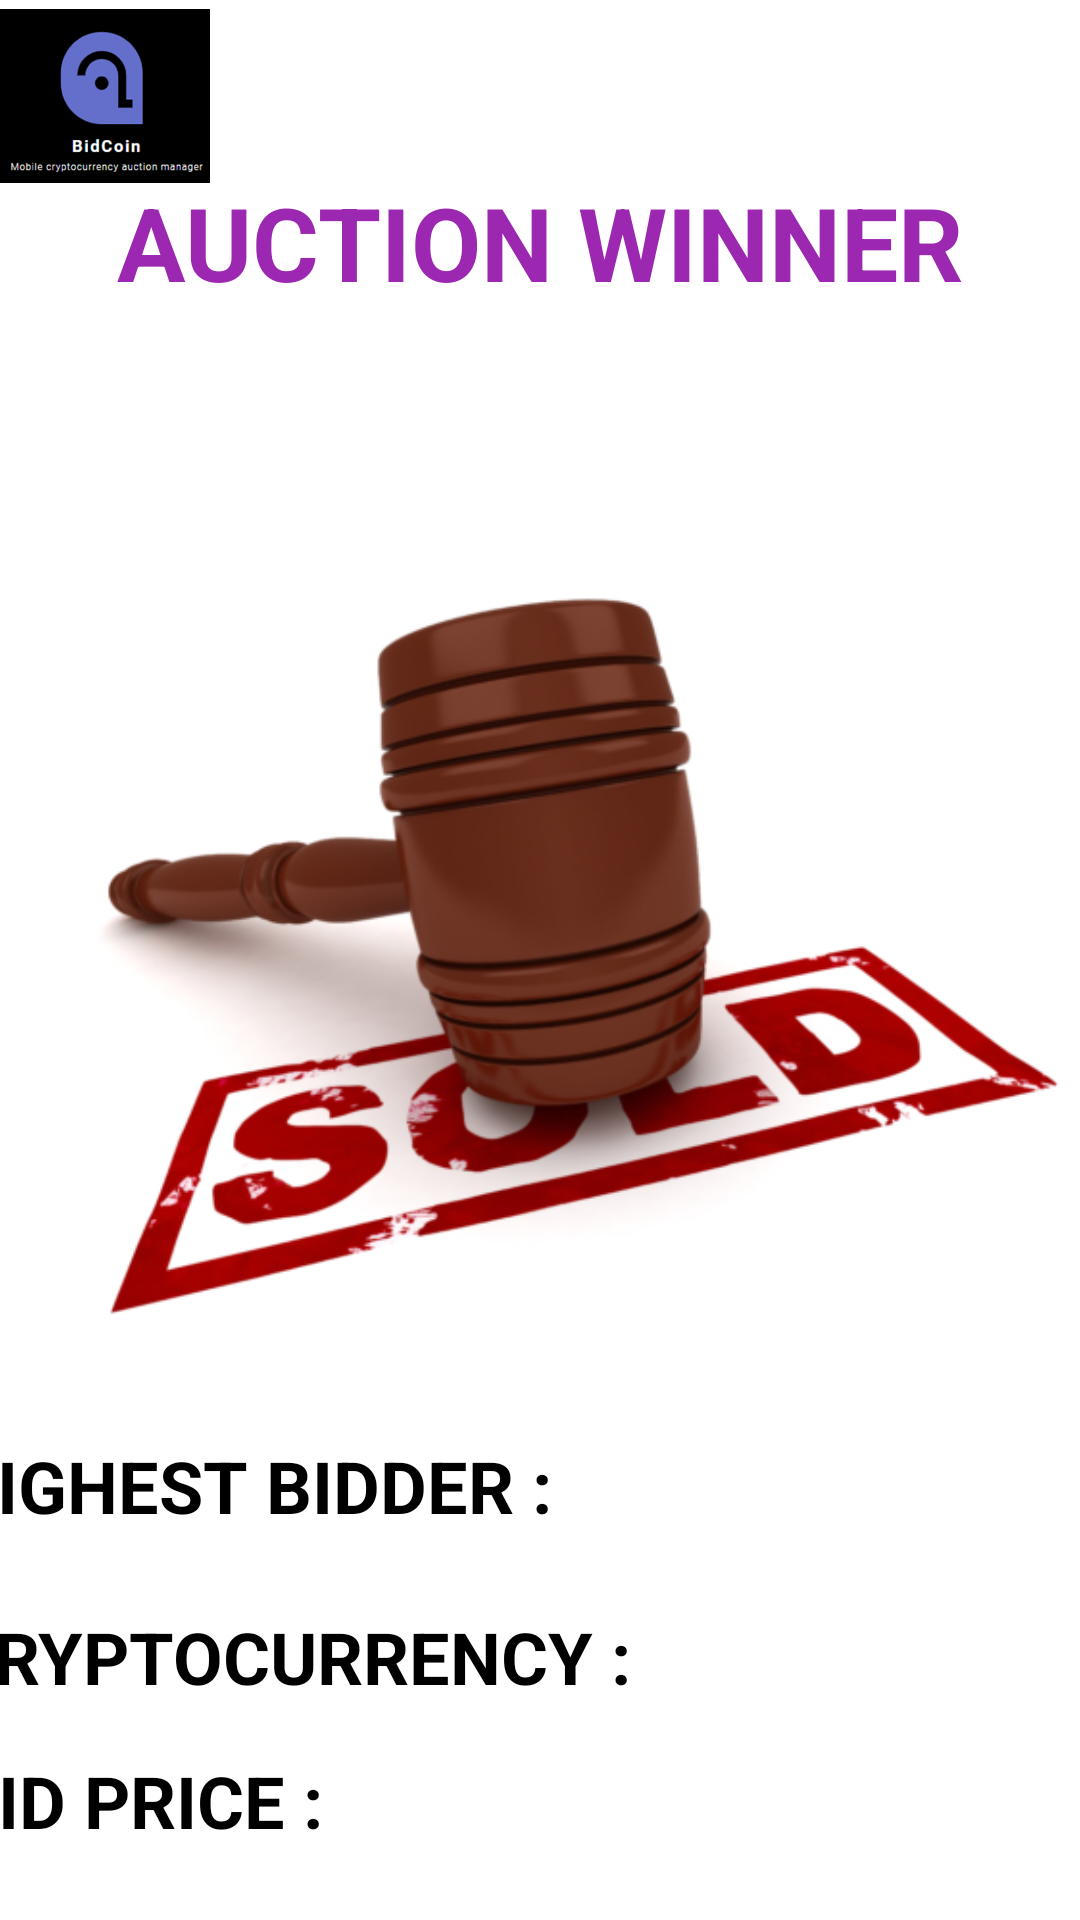

Produce the Android XML layout that renders to this screen, including the resource entries it uses.
<!-- AndroidManifest.xml: application theme Theme.BidCoin -->
<!-- res/layout/activity_auction_win.xml -->
<?xml version="1.0" encoding="utf-8"?>
<androidx.constraintlayout.widget.ConstraintLayout xmlns:android="http://schemas.android.com/apk/res/android"
    xmlns:app="http://schemas.android.com/apk/res-auto"
    xmlns:tools="http://schemas.android.com/tools"
    android:layout_width="match_parent"
    android:layout_height="match_parent"
    tools:context=".AdminMode.AdminPage6"
    android:background="@drawable/whitebg">

  <ImageView
      android:id="@+id/imageView7"
      android:layout_width="70dp"
      android:layout_height="64dp"
      app:layout_constraintStart_toStartOf="parent"
      app:layout_constraintTop_toTopOf="parent"
      app:srcCompat="@drawable/logo" />

  <ImageView
      android:id="@+id/imageView9"
      android:layout_width="410dp"
      android:layout_height="318dp"
      app:layout_constraintBottom_toBottomOf="parent"
      app:layout_constraintEnd_toEndOf="parent"
      app:layout_constraintStart_toStartOf="parent"
      app:layout_constraintTop_toTopOf="parent"
      app:srcCompat="@drawable/soldimage" />

  <TextView
      android:id="@+id/textView"
      android:layout_width="wrap_content"
      android:layout_height="wrap_content"
      android:text="AUCTION WINNER"
      android:textColor="#9C27B0"
      android:textSize="34sp"
      android:textStyle="bold"
      app:layout_constraintBottom_toTopOf="@+id/imageView9"
      app:layout_constraintEnd_toEndOf="parent"
      app:layout_constraintStart_toStartOf="parent"
      app:layout_constraintTop_toTopOf="parent" />

  <TextView
      android:id="@+id/textView3"
      android:layout_width="397dp"
      android:layout_height="57dp"
      android:text="HIGHEST BIDDER :"
      android:textColor="#000000"
      android:textSize="24sp"
      android:textStyle="bold"
      app:layout_constraintEnd_toEndOf="parent"
      app:layout_constraintStart_toStartOf="parent"
      app:layout_constraintTop_toBottomOf="@+id/imageView9" />

  <TextView
      android:id="@+id/textView4"
      android:layout_width="396dp"
      android:layout_height="48dp"
      android:text="CRYPTOCURRENCY :"
      android:textColor="#000000"
      android:textSize="24sp"
      android:textStyle="bold"
      app:layout_constraintEnd_toEndOf="parent"
      app:layout_constraintStart_toStartOf="parent"
      app:layout_constraintTop_toBottomOf="@+id/textView3" />

  <TextView
      android:id="@+id/textView5"
      android:layout_width="393dp"
      android:layout_height="46dp"
      android:text="BID PRICE :"
      android:textColor="#000000"
      android:textSize="24sp"
      android:textStyle="bold"
      app:layout_constraintEnd_toEndOf="parent"
      app:layout_constraintStart_toStartOf="parent"
      app:layout_constraintTop_toBottomOf="@+id/textView4" />
</androidx.constraintlayout.widget.ConstraintLayout>
<!-- resources referenced by this layout -->
<resources>
  <!-- drawable logo: png bitmap (drawable, 36769 bytes) -->
  <!-- drawable soldimage: jpg bitmap (drawable, 113231 bytes) -->
  <style name="Theme.BidCoin" parent="Theme.MaterialComponents.DayNight.DarkActionBar">
          
          <item name="colorPrimary">@color/purple_500</item>
          <item name="colorPrimaryVariant">@color/purple_700</item>
          <item name="colorOnPrimary">@color/white</item>
          
          <item name="colorSecondary">@color/teal_200</item>
          <item name="colorSecondaryVariant">@color/teal_700</item>
          <item name="colorOnSecondary">@color/black</item>
          
          <item name="android:statusBarColor" tools:targetApi="l">?attr/colorPrimaryVariant</item>
          
      </style>
  <!-- not gathered from this repository: default colours our renderer supplied (Android Studio template values) -->
  <color name="purple_500">#FF6200EE</color>
  <color name="purple_700">#FF3700B3</color>
  <color name="teal_200">#FF03DAC5</color>
  <color name="teal_700">#FF018786</color>
  <color name="black">#FF000000</color>
  <color name="white">#FFFFFFFF</color>
</resources>
